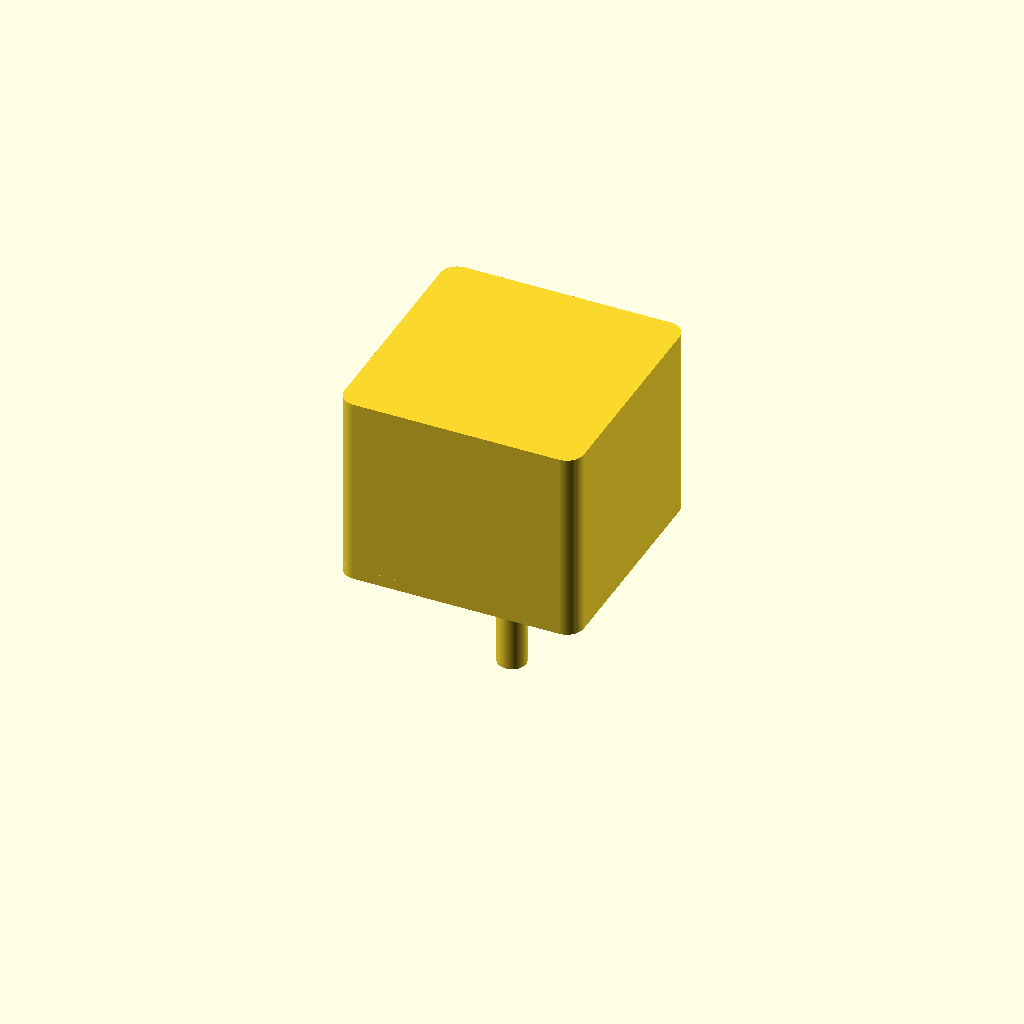
Cell 1: rendered with the file's own defaults.
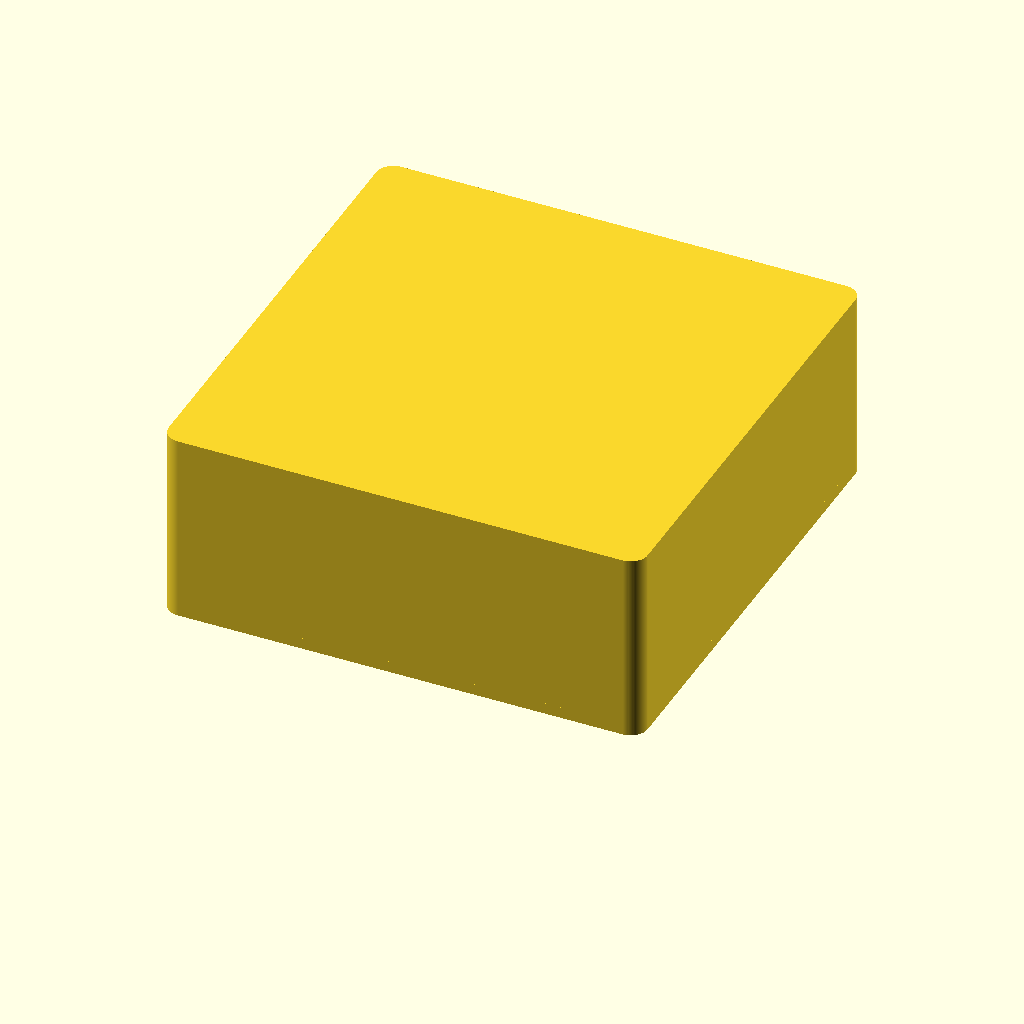
Cell 2: the same model with face_w = 84.6.
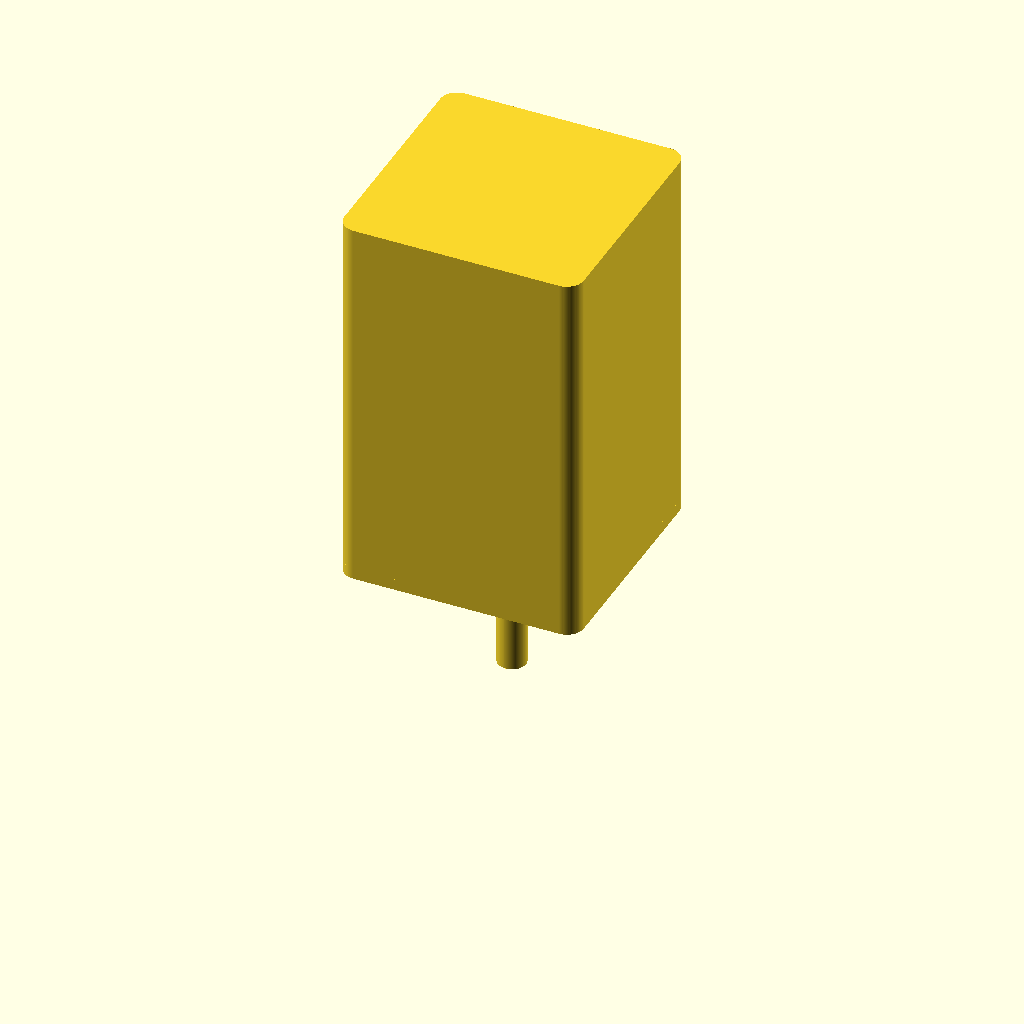
Cell 3 — body_len set to 68, the other parameters unchanged.
One fixed orthographic camera (rotation 55°, 0°, 25°; colour scheme Cornfield) for every cell.
The OpenSCAD source (additional_study/matched_effort/results/direct_repair/scad/stepper_motor__NEMA17_34.scad):
$fn = 96;

// Parameters (mm)
face_w = 42.3;          // motor face width (square)
body_len = 34.0;        // motor body length (excluding front boss/shaft)
shaft_d = 5.0;          // shaft diameter
shaft_len = 22.0;       // visible shaft length
mount_spacing = 31.0;   // mounting hole center-to-center spacing
mount_hole_d = 3.2;     // typical NEMA17 clearance for M3
front_boss_d = 22.0;    // typical pilot/boss diameter
front_boss_h = 2.0;     // boss height
corner_r = 3.0;         // body corner radius (approx)
face_plate_th = 2.0;    // front face plate thickness (visual detail)
rear_cap_th = 1.5;      // rear cap thickness (visual detail)

module rounded_square_prism(w, h, r, center=false){
    // 2D rounded square via offset, then linear_extrude
    linear_extrude(height=h, center=center)
        offset(r=r)
            square([w-2*r, w-2*r], center=true);
}

module stepper_motor_42mm(){
    // Coordinate system:
    // Front face at z=0, body extends to +Z, shaft extends to -Z
    difference(){
        union(){
            // Main body
            translate([0,0,body_len/2])
                rounded_square_prism(face_w, body_len, corner_r, center=true);

            // Front face plate (slight step)
            translate([0,0,face_plate_th/2])
                rounded_square_prism(face_w, face_plate_th, corner_r, center=true);

            // Rear cap (slight step)
            translate([0,0,body_len - rear_cap_th/2])
                rounded_square_prism(face_w, rear_cap_th, corner_r, center=true);

            // Front boss/pilot
            translate([0,0,-front_boss_h])
                cylinder(d=front_boss_d, h=front_boss_h);

            // Shaft
            translate([0,0,-front_boss_h - shaft_len])
                cylinder(d=shaft_d, h=shaft_len);
        }

        // Mounting holes through front plate and into body a bit
        for (x = [-mount_spacing/2, mount_spacing/2])
            for (y = [-mount_spacing/2, mount_spacing/2])
                translate([x,y,-0.5])
                    cylinder(d=mount_hole_d, h=face_plate_th + 6.0);
    }
}

stepper_motor_42mm();
Customizer parameters (derived from the source; name, type, default, range or options):
face_w: number, default 42.3
body_len: number, default 34
shaft_d: number, default 5
shaft_len: number, default 22
mount_spacing: number, default 31
mount_hole_d: number, default 3.2
front_boss_d: number, default 22
front_boss_h: number, default 2
corner_r: number, default 3
face_plate_th: number, default 2
rear_cap_th: number, default 1.5
